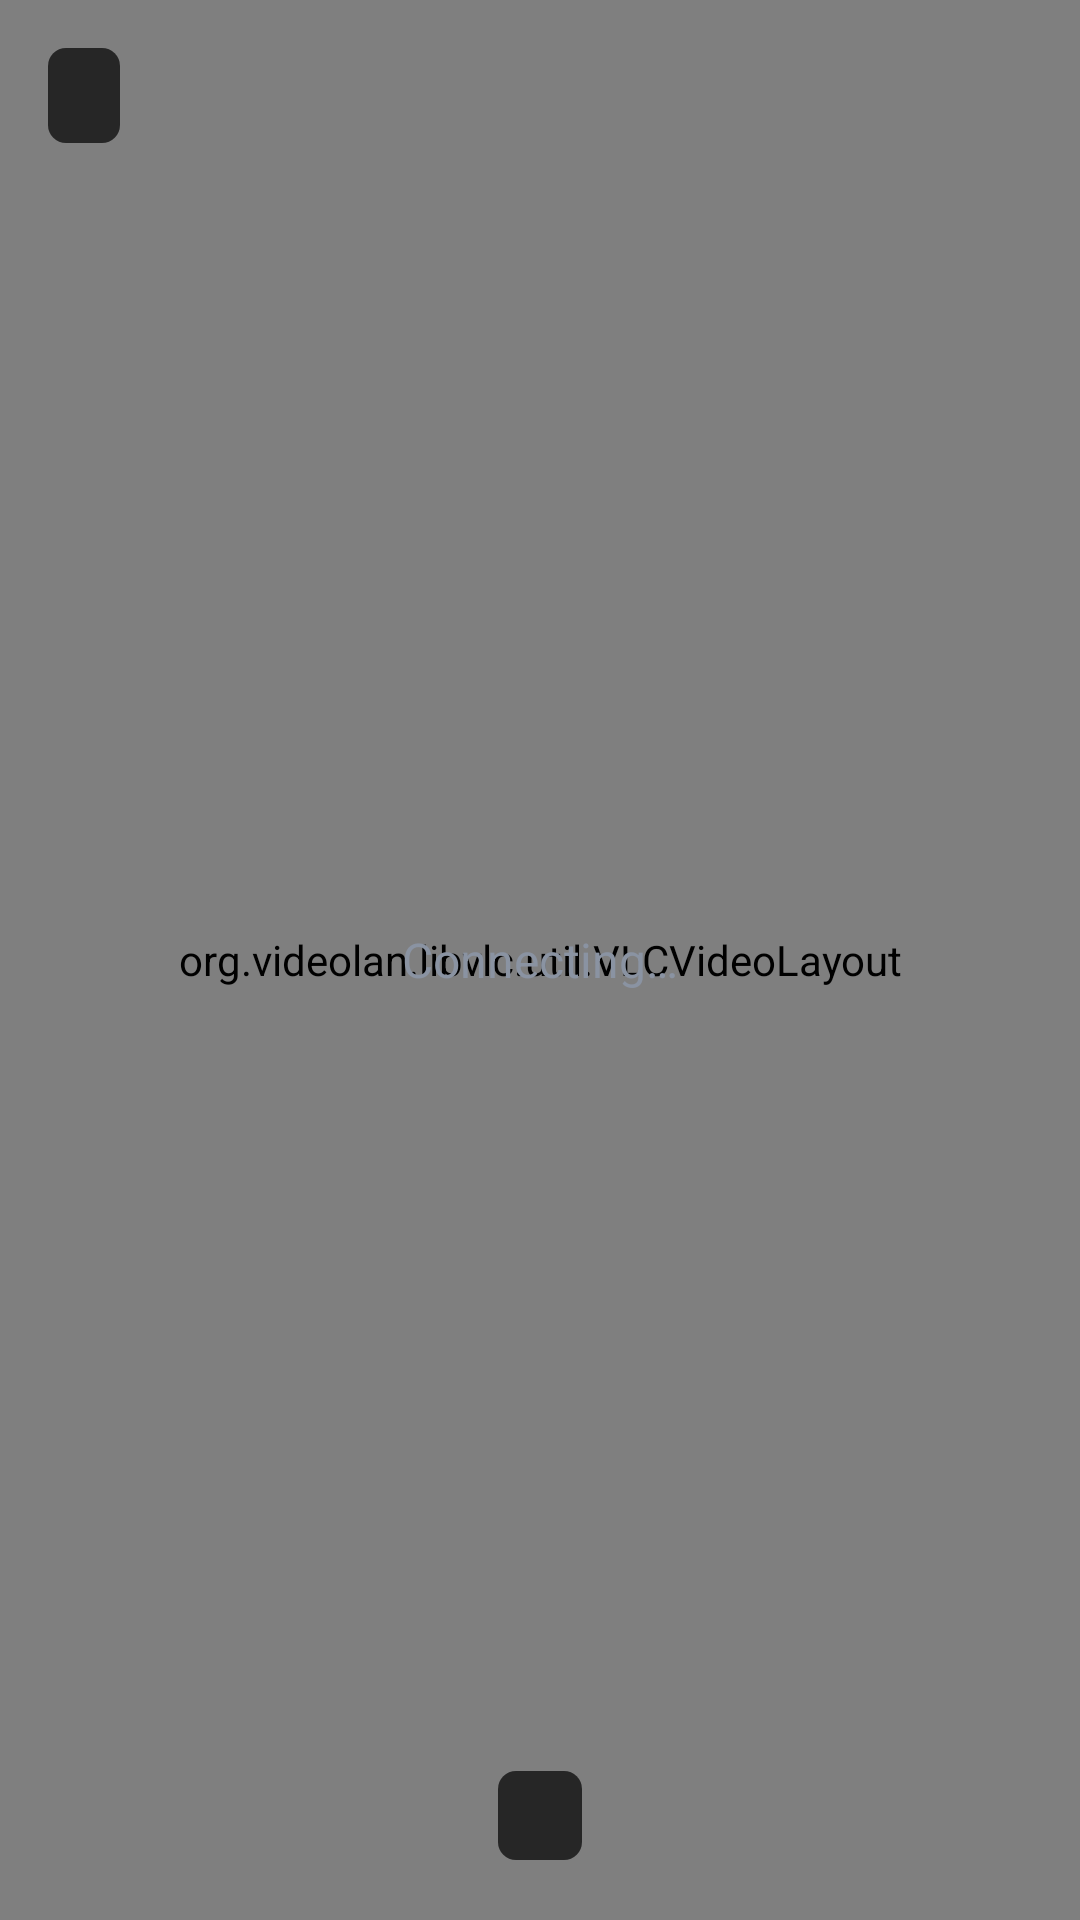

Here is an Android app screen rendered from its layout file. Give the layout XML and the strings, colors and styles it references.
<!-- AndroidManifest.xml: application theme Theme.HikTV -->
<!-- res/layout/activity_control.xml -->
<?xml version="1.0" encoding="utf-8"?>
<FrameLayout xmlns:android="http://schemas.android.com/apk/res/android"
    android:layout_width="match_parent"
    android:layout_height="match_parent"
    android:background="@android:color/black">

    <org.videolan.libvlc.util.VLCVideoLayout
        android:id="@+id/videoLayout"
        android:layout_width="match_parent"
        android:layout_height="match_parent" />

    <TextView
        android:id="@+id/title"
        android:layout_width="wrap_content"
        android:layout_height="wrap_content"
        android:layout_gravity="top|start"
        android:layout_margin="16dp"
        android:background="@drawable/bg_pill"
        android:paddingHorizontal="12dp"
        android:paddingVertical="5dp"
        android:textColor="@color/text_primary"
        android:textSize="16sp" />

    <TextView
        android:id="@+id/zoomLabel"
        android:layout_width="wrap_content"
        android:layout_height="wrap_content"
        android:layout_gravity="top|end"
        android:layout_margin="16dp"
        android:background="@drawable/bg_pill"
        android:paddingHorizontal="12dp"
        android:paddingVertical="5dp"
        android:textColor="@color/accent"
        android:textSize="16sp"
        android:visibility="gone" />

    <TextView
        android:id="@+id/status"
        android:layout_width="wrap_content"
        android:layout_height="wrap_content"
        android:layout_gravity="center"
        android:text="Connecting…"
        android:textColor="@color/text_secondary"
        android:textSize="16sp" />

    <TextView
        android:id="@+id/hint"
        android:layout_width="wrap_content"
        android:layout_height="wrap_content"
        android:layout_gravity="bottom|center_horizontal"
        android:layout_margin="20dp"
        android:background="@drawable/bg_pill"
        android:paddingHorizontal="14dp"
        android:paddingVertical="6dp"
        android:textColor="@color/text_secondary"
        android:textSize="13sp" />

</FrameLayout>
<!-- resources referenced by this layout -->
<resources>
  <color name="accent">#D0DA21</color>
  <color name="text_primary">#F2F4F7</color>
  <color name="text_secondary">#8A93A2</color>
  <!-- drawable bg_pill (drawable) -->
  <?xml version="1.0" encoding="utf-8"?>
  <shape xmlns:android="http://schemas.android.com/apk/res/android" android:shape="rectangle">
      <solid android:color="@color/scrim" />
      <corners android:radius="6dp" />
  </shape>
  <style name="Theme.HikTV" parent="Theme.MaterialComponents.NoActionBar">
          <item name="colorPrimary">@color/accent</item>
          <item name="colorPrimaryVariant">@color/accent_dim</item>
          <item name="colorSecondary">@color/accent</item>
          <item name="colorOnPrimary">@color/on_accent</item>
          <item name="android:colorBackground">@color/bg</item>
          <item name="colorSurface">@color/surface</item>
          <item name="android:windowBackground">@color/bg</item>
          <item name="android:statusBarColor">@color/bg</item>
          <item name="android:navigationBarColor">@color/bg</item>
          <item name="android:textColorPrimary">@color/text_primary</item>
          <item name="android:textColorSecondary">@color/text_secondary</item>
          <item name="materialAlertDialogTheme">@style/HikDialog</item>
      </style>
  <color name="scrim">#B3000000</color>
  <color name="accent_dim">#97A018</color>
  <color name="on_accent">#10130A</color>
  <color name="bg">#0B0E11</color>
  <color name="surface">#14181E</color>
  <style name="HikDialog" parent="ThemeOverlay.MaterialComponents.MaterialAlertDialog">
          <item name="colorSurface">@color/surface_2</item>
          <item name="android:colorBackground">@color/surface_2</item>
          <item name="colorPrimary">@color/accent</item>
          <item name="android:textColorPrimary">@color/text_primary</item>
          <item name="shapeAppearanceOverlay">@style/DialogShape</item>
      </style>
  <color name="surface_2">#1C222A</color>
  <style name="DialogShape">
          <item name="cornerFamily">rounded</item>
          <item name="cornerSize">18dp</item>
      </style>
</resources>
